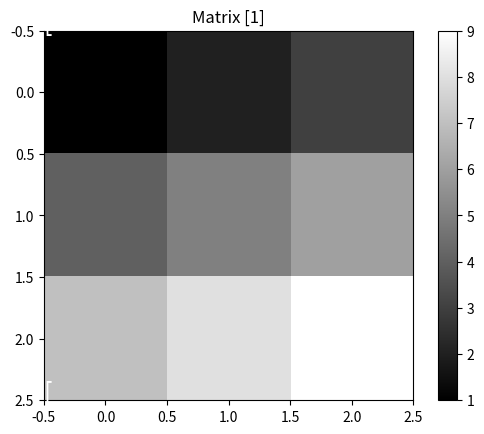

This chart was generated by the following Python code: (Note: this script raises an exception after producing the figure.)
import numpy as np
import matplotlib.pyplot as plt

# Create a sample matrix
matrix = np.array([[1, 2, 3], [4, 5, 6], [7, 8, 9]])

# Plot the matrix as an image
plt.imshow(matrix, cmap='gray')

# Add a title to show the matrix number
plt.title("Matrix [1]")

# Add square brackets to the image
plt.text(-0.5, -0.5, "[", fontsize=18, color='white')
plt.text(2.5, -0.5, "]", fontsize=18, color='white')
plt.text(-0.5, 2.5, "[", fontsize=18, color='white')
plt.text(2.5, 2.5, "]", fontsize=18, color='white')

# Add a color bar to show the values
plt.colorbar()

# Show the image
plt.show()

save_path = 'UFS02/matplotlib/immagine.png'
# Save the image
plt.savefig(save_path)

